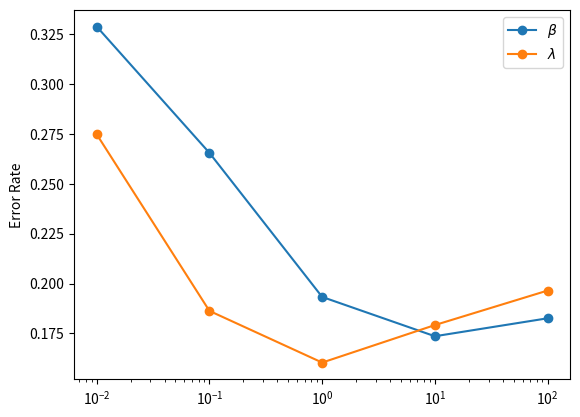

Write Python code to recreate this figure. (Note: this script raises an exception after producing the figure.)
import numpy as np
import matplotlib.patches as mpatches
import matplotlib.pyplot as plt


# x1 = np.linspace(0.0, 5.0)
# x2 = np.linspace(0.0, 2.0)
#
# y1 = np.cos(2 * np.pi * x1) * np.exp(-x1)
# y2 = np.cos(2 * np.pi * x2)

# plt.subplot(2, 1, 1)
x1 = [0.01, 0.1, 1, 10, 100]
y1 = [1 - 0.6712, 1 - 0.7345, 1 - 0.8067, 1 - 0.8264, 1 - 0.8174]
plt.semilogx(x1, y1, 'o-', label=r'$\beta$')
# plt.title('A tale of 2 subplots')
plt.ylabel('Error Rate')

x2 = x1
y2 = [1 - 0.7252, 1 - 0.8137, 1 - 0.8396, 1 - 0.8208, 1 - 0.8035]
# plt.semilogx(x2, y2, 'o-')
# plt.subplot(2, 1, 2)
plt.plot(x2, y2, 'o-', label=r'$\lambda$')
# plt.xlabel('time (s)')
# plt.ylabel('Undamped')

plt.legend()

# plt.show()
plt.savefig('/Users/<user>/p.png', bbox_inches='tight', pad_inches=0)
